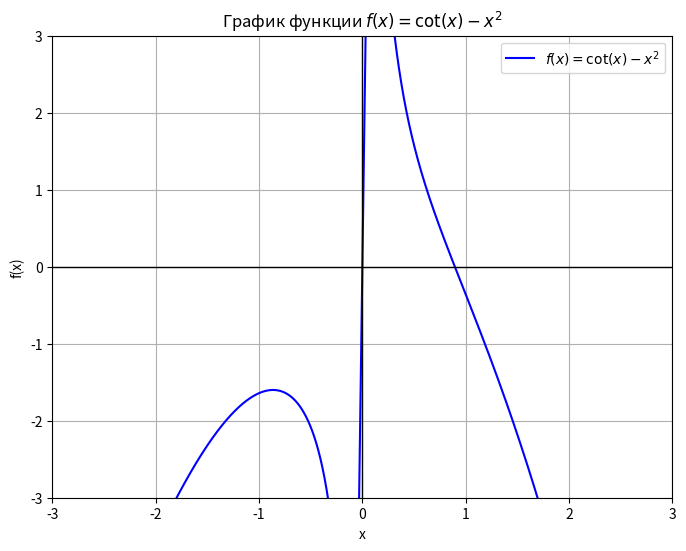

Generate this figure with matplotlib:
import numpy as np
import matplotlib.pyplot as plt


class DiffFunction:
    def __init__(self, *derivatives):
        self.derivatives = derivatives

    def __call__(self, x, order=0):
        return self.derivatives[order](x)


def try_spread(arr_like):
    return list(arr_like) if hasattr(arr_like, '__iter__') else [arr_like]


def iterative_solver(start, step_func, epsilon=1e-7, halt_predicate=lambda pr, nx, e: abs(nx - pr) < e):
    steps = try_spread(start)
    steps.append(step_func(steps))
    while not halt_predicate(steps[-2], steps[-1], epsilon):
        steps.append(step_func(steps))
    return steps[-1], steps


def newton(f: DiffFunction, a, b, epsilon=1e-7): # метод Ньютона (метод касательных)
    step_function = lambda x: x[-1] - f(x[-1]) / f(x[-1], 1)
    start = a if f(a) * f(a, 2) > 0 else b
    return iterative_solver(start, step_function, epsilon)


def chords(f: DiffFunction, a, b, epsilon=1e-7): # метод хорд
    if f(b) * f(b, 2) <= 0:
        a, b = b, a
    step_function = lambda x: x[-1] - f(x[-1]) * (b - x[-1]) / (f(b) - f(x[-1]))
    return iterative_solver(a, step_function, epsilon)


def secants(f: DiffFunction, a, b, epsilon=1e-7): # метод секущих
    step_function = lambda x: x[-1] - f(x[-1]) * (x[-1] - x[-2]) / (f(x[-1]) - f(x[-2]))
    return iterative_solver([a, b], step_function, epsilon)


def finite_sum_newton(f: DiffFunction, a, b, epsilon=1e-7, h=0.01): # конечноразностный Нютона
    step_function = lambda x: x[-1] - h * f(x[-1]) / (f(x[-1] + h) - f(x[-1]))
    return iterative_solver(a, step_function, epsilon)


def steffensen(f: DiffFunction, a, b, epsilon=1e-7):
    step_function = lambda x: x[-1] - (f(x[-1]) ** 2) / (f(x[-1] + f(x[-1])) - f(x[-1]))
    return iterative_solver(a, step_function, epsilon)

def relaxation(f: DiffFunction, a, b, epsilon=1e-7):
    c = (a + b) / 2
    tau = 1 / f(c, 1) 
    print(tau)
    step_function = lambda x: x[-1] - tau * f(x[-1])
    return iterative_solver(a, step_function, epsilon)


if __name__ == "__main__":
    import math

    # определим функцию и её производные
    f = DiffFunction(lambda x: (1 / np.tan(x) - x**2),          # f(x)
                    lambda x: (-1 / np.sin(x)**2 - 2*x),        # f'(x)
                    lambda x: ((2*np.cos(x))/(np.sin(x)**3)) - 2) # f''(x)

    a, b = 0.5, 1  # Границы

    root_newton = newton(f, a, b)
    root_chords = chords(f, a, b)
    root_secants = secants(f, a, b)
    root_finite = finite_sum_newton(f, a, b)
    root_steffensen = steffensen(f, a, b)
    root_relaxation = relaxation(f, a, b)

    print("Метод Ньютона:\t", root_newton[1])
    print("Метод хорд:\t", root_chords[1])
    print("Метод секущих:\t", root_secants[1])
    print("Метод finite:\t", root_finite[1])
    print("Метод steff:\t", root_steffensen[1])
    print("Метод relax:\t", root_relaxation[1])

    # Определяем функцию
    def f_x(x):
        return 1 / np.tan(x) - x**2  # ctg(x) = 1 / tan(x)

    # Создаем массив значений x, исключая точки разрыва (кратные π)
    x = np.linspace(-2, 2, 1000)
    x = x[np.abs(np.sin(x)) > 0.1]  # Исключаем окрестности разрывов

    y = f_x(x)

    # Строим график
    plt.figure(figsize=(8, 6))
    plt.plot(x, y, label=r"$f(x) = \cot(x) - x^2$", color="b")

    # Добавляем оси
    plt.axhline(0, color='black', linewidth=1)
    plt.axvline(0, color='black', linewidth=1)

    # Настройки
    plt.ylim(-3, 3)
    plt.xlim(-3, 3)
    plt.legend()
    plt.grid(True)
    plt.title("График функции $f(x) = \cot(x) - x^2$")
    plt.xlabel("x")
    plt.ylabel("f(x)")

    # Показать график
    plt.show()